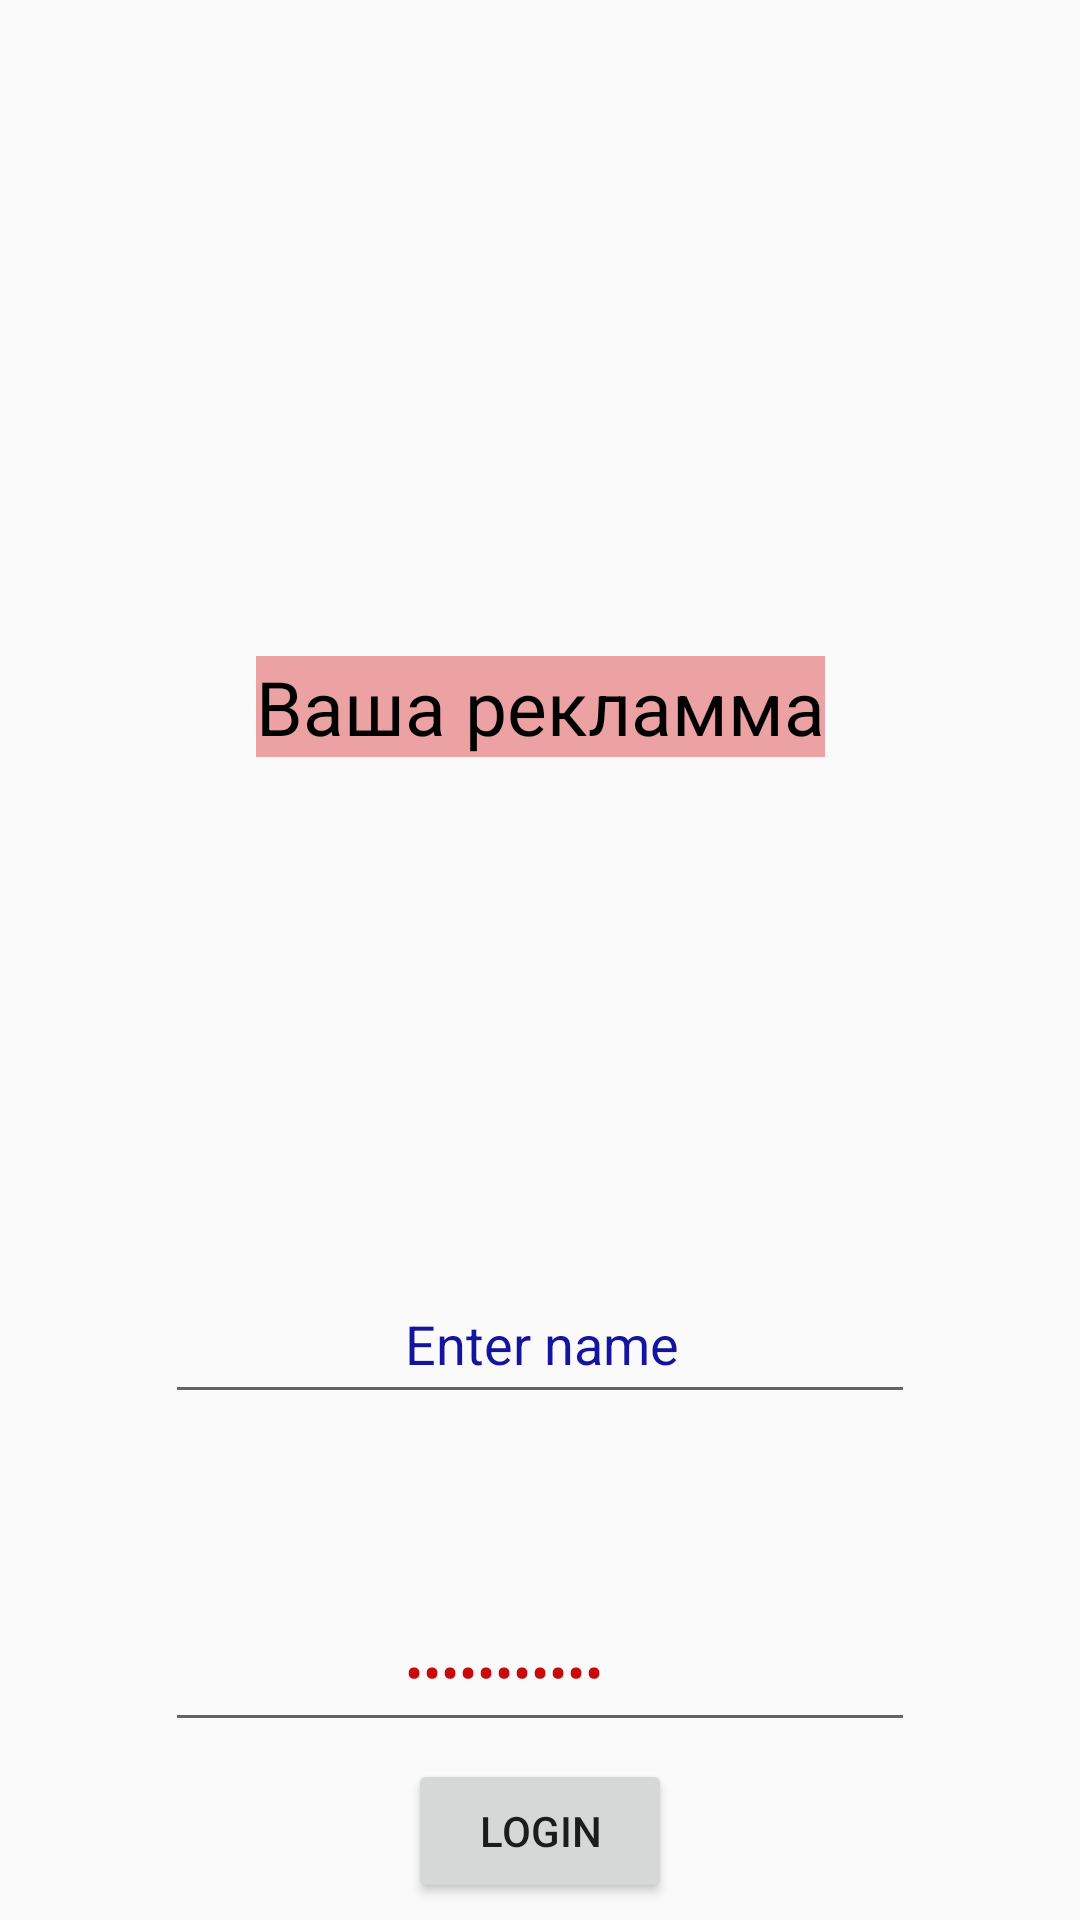

Here is an Android app screen rendered from its layout file. Give the layout XML and the strings, colors and styles it references.
<!-- AndroidManifest.xml: application theme Theme.Android_TMS_Prokhorenko -->
<!-- res/layout/news_fragment.xml -->
<?xml version="1.0" encoding="utf-8"?>
<android.support.constraint.ConstraintLayout xmlns:android="http://schemas.android.com/apk/res/android"
    xmlns:app="http://schemas.android.com/apk/res-auto"
    xmlns:tools="http://schemas.android.com/tools"
    android:layout_width="match_parent"
    android:layout_height="wrap_content">

    <TextView
        android:id="@+id/title_text_view"
        android:layout_width="wrap_content"
        android:layout_height="wrap_content"
        android:background="#ECA2A2"
        android:taxtstyle="@style/CardView.Dark"
        android:text="@string/reklama"
        android:textColor="@color/black"
        android:textSize="25sp"
        app:layout_constraintBottom_toBottomOf="@id/name_edit_text"
        app:layout_constraintEnd_toEndOf="parent"
        app:layout_constraintStart_toStartOf="parent"
        app:layout_constraintTop_toTopOf="parent" />

    <EditText
        android:id="@+id/name_edit_text"
        android:layout_width="250dp"
        android:layout_height="50dp"
        android:paddingStart="80dp"
        android:text="@string/enter_name"
        android:textColor="#14149F"
        app:layout_constraintBottom_toBottomOf="parent"
        app:layout_constraintEnd_toEndOf="parent"
        app:layout_constraintStart_toStartOf="parent"
        app:layout_constraintTop_toBottomOf="@+id/title_text_view"
        android:autofillHints="" />

    <EditText
        android:id="@+id/name_edit_password"
        android:layout_width="250dp"
        android:layout_height="50dp"
        android:hint="@string/enter_login"
        android:inputType="textPassword"
        android:paddingStart="80dp"
        android:text="@string/enter_login"
        android:textColor="#C80A0A"
        app:layout_constraintBottom_toBottomOf="parent"
        app:layout_constraintEnd_toEndOf="parent"
        app:layout_constraintStart_toStartOf="parent"
        app:layout_constraintTop_toBottomOf="@+id/name_edit_text"
        tools:ignore="RtlSymmetry" />

    <Button
        android:id="@+id/button_login"
        android:layout_width="wrap_content"
        android:layout_height="wrap_content"
        android:text="@string/login"
        app:layout_constraintBottom_toBottomOf="parent"
        app:layout_constraintEnd_toEndOf="parent"
        app:layout_constraintStart_toStartOf="parent"
        app:layout_constraintTop_toBottomOf="@+id/name_edit_password" />

    <ImageView
        android:id="@+id/imageView2"
        android:layout_width="198dp"
        android:layout_height="127dp"
        app:layout_constraintBottom_toTopOf="@+id/title_text_view"
        app:layout_constraintEnd_toEndOf="parent"
        app:layout_constraintStart_toStartOf="parent"
        app:layout_constraintTop_toTopOf="parent"
        app:srcCompat="@drawable/pngwing_com" />

</android.support.constraint.ConstraintLayout>
<!-- resources referenced by this layout -->
<resources>
  <color name="black">#FF000000</color>
  <string name="enter_login">Enter login</string>
  <string name="enter_name">Enter name</string>
  <string name="login">Login</string>
  <string name="reklama">Ваша рекламма</string>
  <style name="Theme.Android_TMS_Prokhorenko" parent="Theme.AppCompat.Light.DarkActionBar">
          
          <item name="colorPrimary">@color/purple_500</item>
          <item name="colorPrimaryDark">@color/purple_700</item>
          <item name="colorAccent">@color/teal_200</item>
          
      </style>
  <color name="purple_500">#FF6200EE</color>
  <color name="purple_700">#FF3700B3</color>
  <color name="teal_200">#FF03DAC5</color>
</resources>
